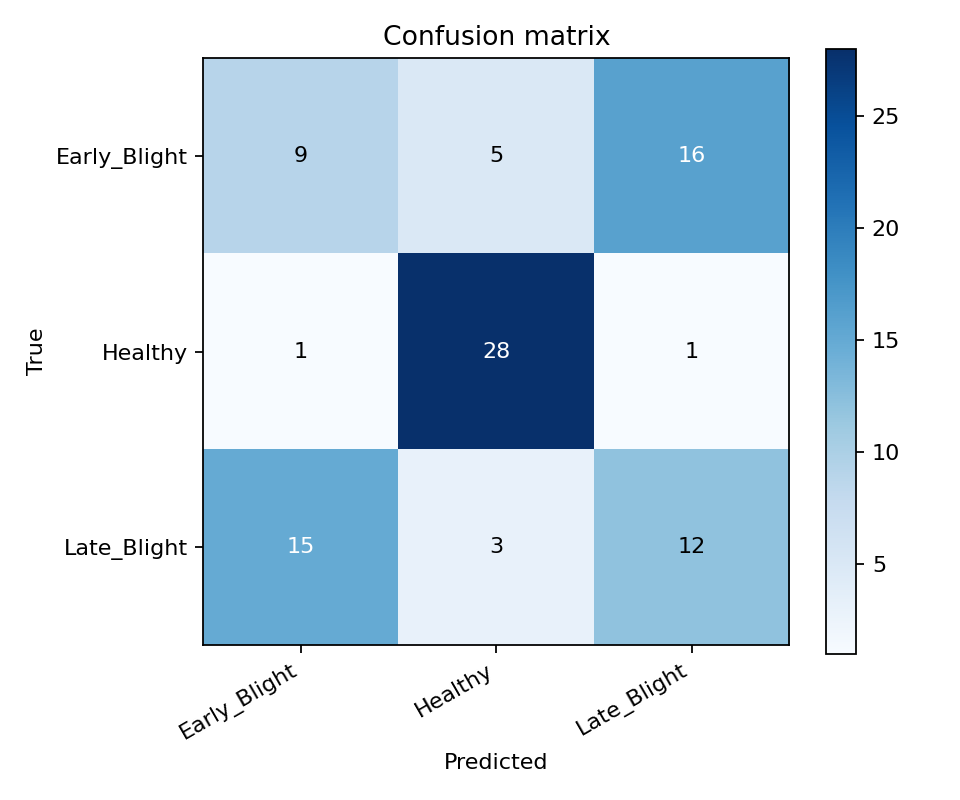

Data behind this chart, as committed beside it:
true/pred, Early_Blight, Healthy, Late_Blight
Early_Blight, 9, 5, 16
Healthy, 1, 28, 1
Late_Blight, 15, 3, 12
